Run: headless pygame with SDL's dummy video driver; simulated clock (each Clock.tick advances the game by its frame time, no real sleeping); random seed 0; keys injected as events and as key.get_pressed() state; no mouse input.
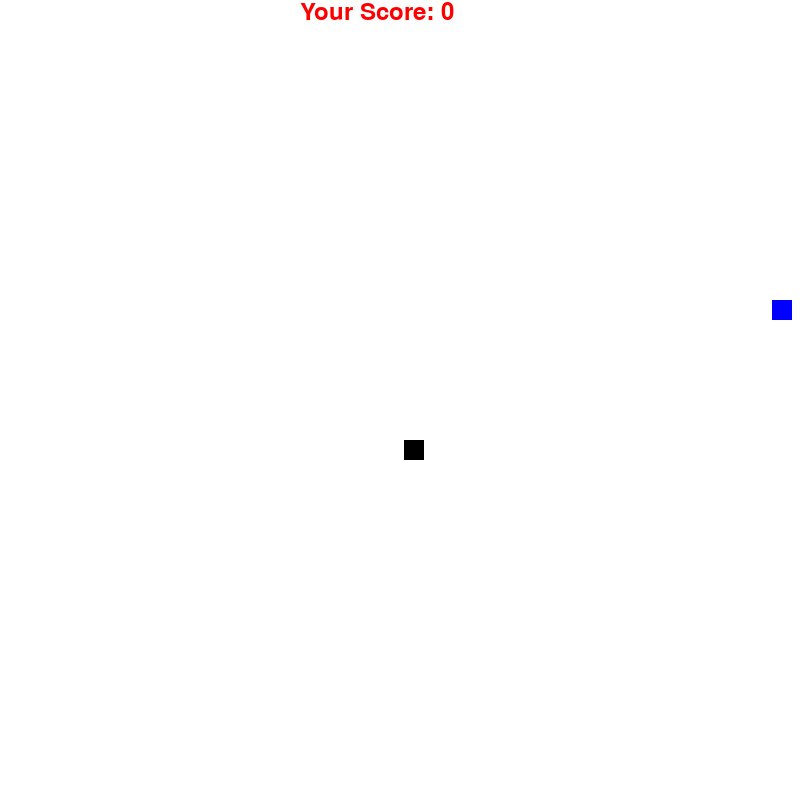
Frame 1 of 1 · flips 1–60 · no input

The pygame program that drew these frames:

#       {}     []
import pygame, sys, random
pygame.init()

screen = pygame.display.set_mode((800, 800))
pygame.display.set_caption("wormy")
clock = pygame.time.Clock()

score_font = pygame.font.SysFont("comicsansms", 35)

BLUE = (0, 0, 255)
RED = (255, 0, 0)
BLACK = (0, 0, 0)
WHITE = (255, 255, 255)

foodx = round(random.randrange(10, 750))
foody = round(random.randrange(10, 750))

score = 0
vt_x_change = 8
vt_y_change = 0
vt_x = 300
vt_y = 300
SIZE_SNAKE = 20
snake_list = []

def Your_score(score):
    value = score_font.render("Your Score: " + str(score), True, RED)
    screen.blit(value, [300, 0])
    
def draw_snake(SIZE_SNAKE, snake_list):
    for snake in snake_list:
        pygame.draw.rect(screen, BLUE, [snake[0], snake[1], SIZE_SNAKE, SIZE_SNAKE])
        
ok = True

while ok:
    screen.fill(WHITE)
    Your_score(score)
    draw_snake(SIZE_SNAKE, snake_list)
    pygame.draw.rect(screen, BLACK, [foodx, foody, SIZE_SNAKE, SIZE_SNAKE])
    for event in pygame.event.get():
        if event.type == pygame.QUIT:
            pygame.quit()
            sys.exit()
        if event.type == pygame.KEYDOWN:
            if event.key == pygame.K_UP:
                vt_x_change = 0
                vt_y_change = -8
            if event.key == pygame.K_DOWN:
                vt_y_change = 8
                vt_x_change = 0
            if event.key == pygame.K_LEFT:
                vt_x_change = -8
                vt_y_change = 0
            if event.key == pygame.K_RIGHT:
                vt_x_change = 8
                vt_y_change = 0
    vt_x += vt_x_change
    vt_y += vt_y_change    
    snake_head = []
    snake_head.append(vt_x)
    snake_head.append(vt_y)
    snake_list.append(snake_head)
    while len(snake_list)-1 > score:
        del snake_list[0]
    for x in snake_list[:-1]:
        if x == snake_head:
            ok = False                            
    if (vt_x >= foodx and vt_x <= foodx + SIZE_SNAKE and vt_y + SIZE_SNAKE >= foody and vt_y + SIZE_SNAKE<= foody + SIZE_SNAKE) or (vt_x + SIZE_SNAKE >= foodx and vt_x + SIZE_SNAKE <= foodx + SIZE_SNAKE and vt_y >= foody and vt_y <= foody + SIZE_SNAKE) or (vt_x + SIZE_SNAKE >= foodx and vt_x + SIZE_SNAKE <= foodx + SIZE_SNAKE and vt_y + SIZE_SNAKE >= foody and vt_y + SIZE_SNAKE <= foody + SIZE_SNAKE):
            score += 1
            foodx = round(random.randrange(10, 750))
            foody = round(random.randrange(10, 750))
    if vt_x >= 800 or vt_x <= 0 or vt_y>= 800 or vt_y <= 0:
        ok = False 
    pygame.display.update()
    clock.tick(30)        
